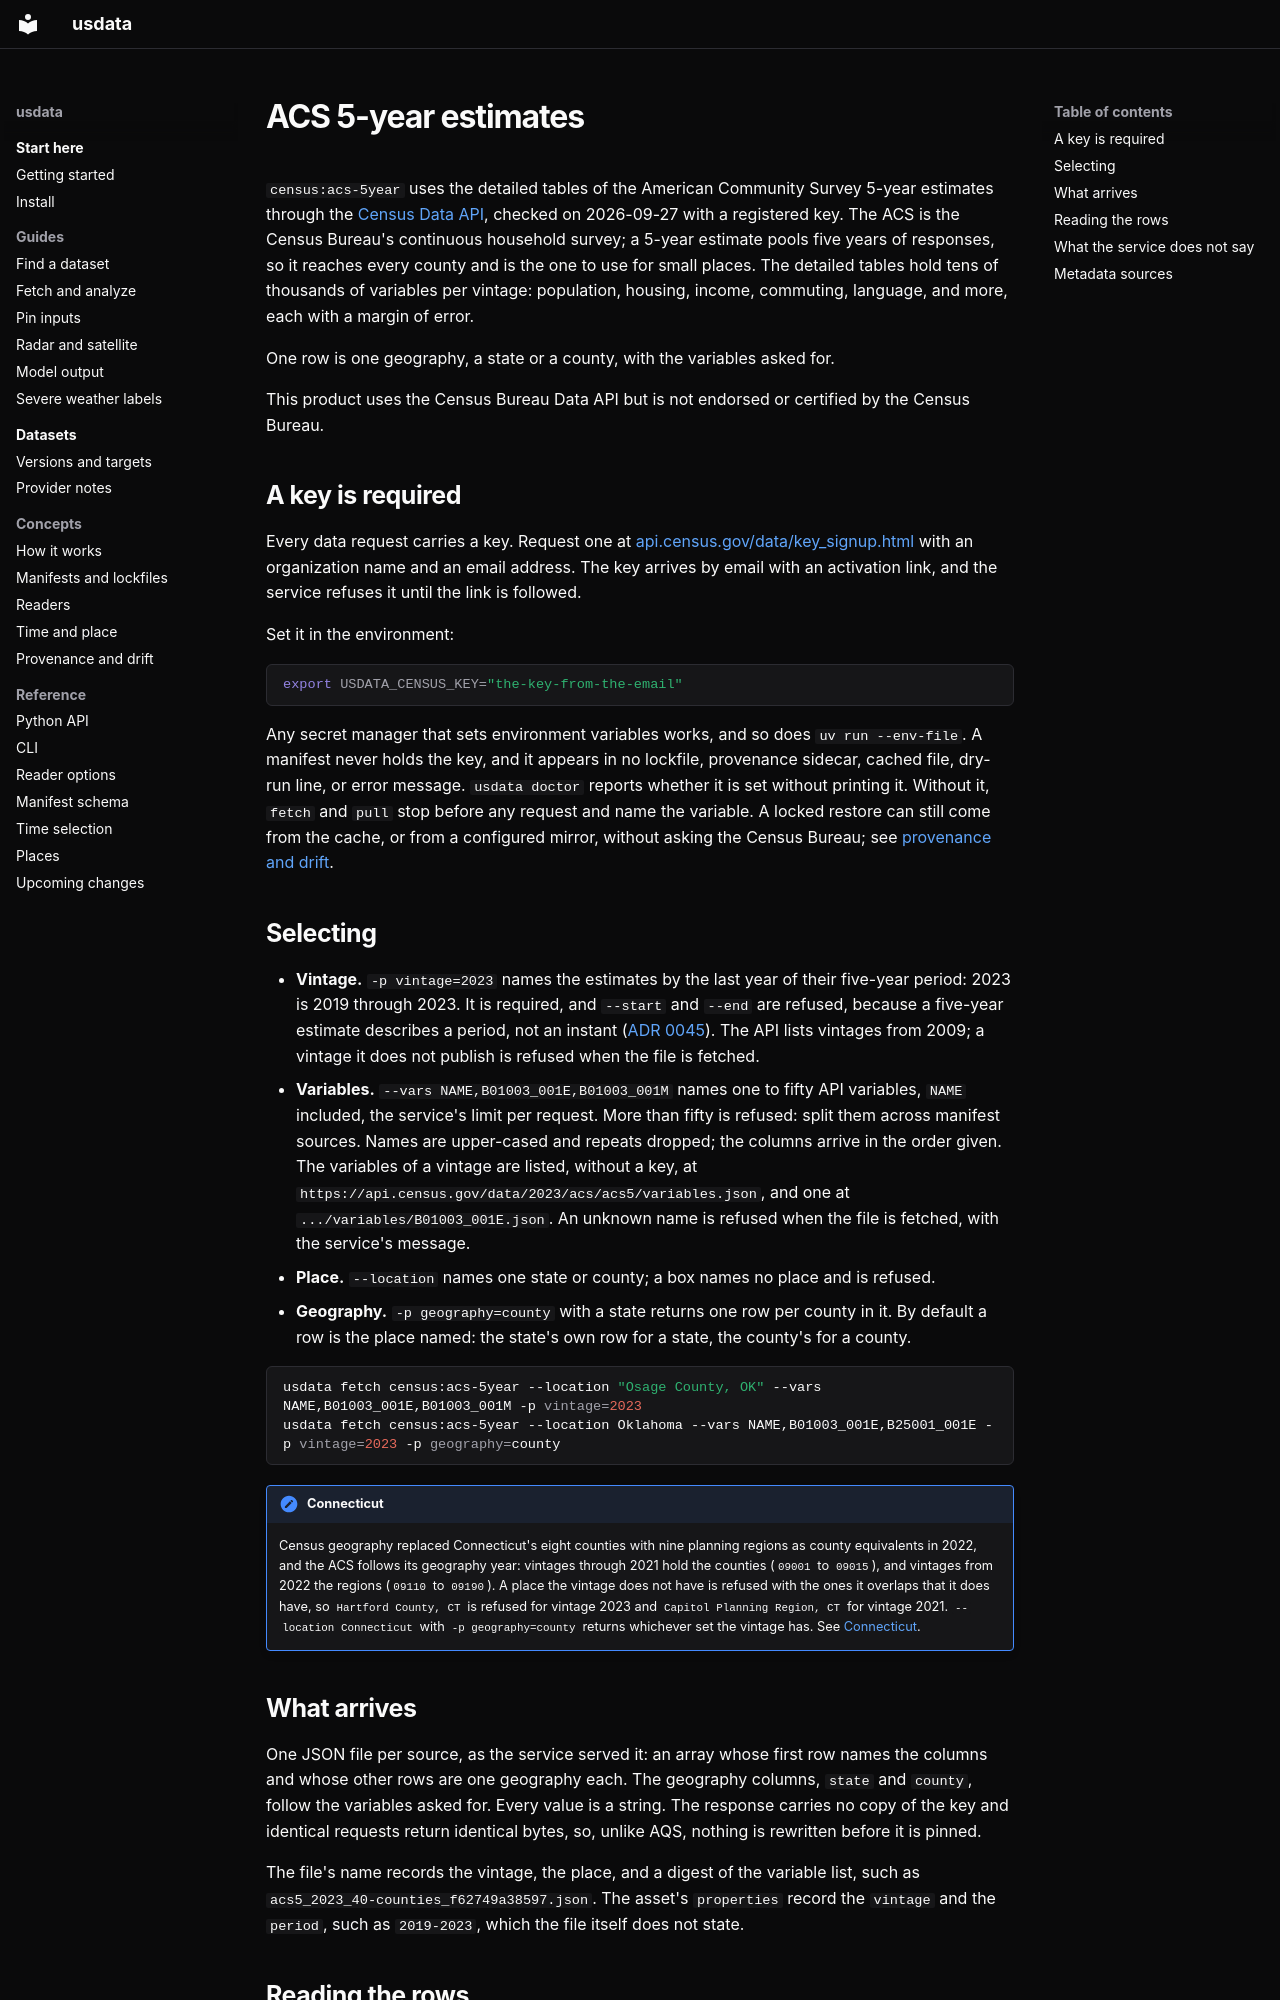

repository: jakeryderv/usdata · page: providers/census-acs-5year/index.html · generator: mkdocs

# ACS 5-year estimates

`census:acs-5year` uses the detailed tables of the American Community Survey
5-year estimates through the
[Census Data API](https://www.census.gov/data/developers/data-sets/acs-5year.html),
checked on 2026-09-27 with a registered key. The ACS is the Census Bureau's
continuous household survey; a 5-year estimate pools five years of responses,
so it reaches every county and is the one to use for small places. The
detailed tables hold tens of thousands of variables per vintage: population,
housing, income, commuting, language, and more, each with a margin of error.

One row is one geography, a state or a county, with the variables asked for.

This product uses the Census Bureau Data API but is not endorsed or certified
by the Census Bureau.

## A key is required

Every data request carries a key. Request one at
[api.census.gov/data/key_signup.html](https://api.census.gov/data/key_signup.html)
with an organization name and an email address. The key arrives by email with
an activation link, and the service refuses it until the link is followed.

Set it in the environment:

```sh
export USDATA_CENSUS_KEY="the-key-from-the-email"
```

Any secret manager that sets environment variables works, and so does
`uv run --env-file`. A manifest never holds the key, and it appears in no
lockfile, provenance sidecar, cached file, dry-run line, or error message.
`usdata doctor` reports whether it is set without printing it. Without it,
`fetch` and `pull` stop before any request and name the variable. A locked
restore can still come from the cache, or from a configured mirror, without
asking the Census Bureau; see
[provenance and drift](../concepts/provenance-and-drift.md#restoring-from-a-mirror).

## Selecting

- **Vintage.** `-p vintage=2023` names the estimates by the last year of their
  five-year period: 2023 is 2019 through 2023. It is required, and `--start`
  and `--end` are refused, because a five-year estimate describes a period,
  not an instant ([ADR 0045](../adr/0045-acs-5year-selection.md)). The API
  lists vintages from 2009; a vintage it does not publish is refused when the
  file is fetched.
- **Variables.** `--vars NAME,B01003_001E,B01003_001M` names one to fifty API
  variables, `NAME` included, the service's limit per request. More than fifty
  is refused: split them across manifest sources. Names are upper-cased and
  repeats dropped; the columns arrive in the order given. The variables of a
  vintage are listed, without a key, at
  `https://api.census.gov/data/2023/acs/acs5/variables.json`, and one at
  `.../variables/B01003_001E.json`. An unknown name is refused when the file
  is fetched, with the service's message.
- **Place.** `--location` names one state or county; a box names no place and
  is refused.
- **Geography.** `-p geography=county` with a state returns one row per
  county in it. By default a row is the place named: the state's own row for
  a state, the county's for a county.

```sh
usdata fetch census:acs-5year --location "Osage County, OK" --vars NAME,B01003_001E,B01003_001M -p vintage=2023
usdata fetch census:acs-5year --location Oklahoma --vars NAME,B01003_001E,B25001_001E -p vintage=2023 -p geography=county
```

!!! note "Connecticut"
    Census geography replaced Connecticut's eight counties with nine planning
    regions as county equivalents in 2022, and the ACS follows its geography
    year: vintages through 2021 hold the counties (`09001` to `09015`), and
    vintages from 2022 the regions (`09110` to `09190`). A place the vintage
    does not have is refused with the ones it overlaps that it does have, so
    `Hartford County, CT` is refused for vintage 2023 and
    `Capitol Planning Region, CT` for vintage 2021. `--location Connecticut`
    with `-p geography=county` returns whichever set the vintage has. See
    [Connecticut](/reference/places.md#connecticut).
